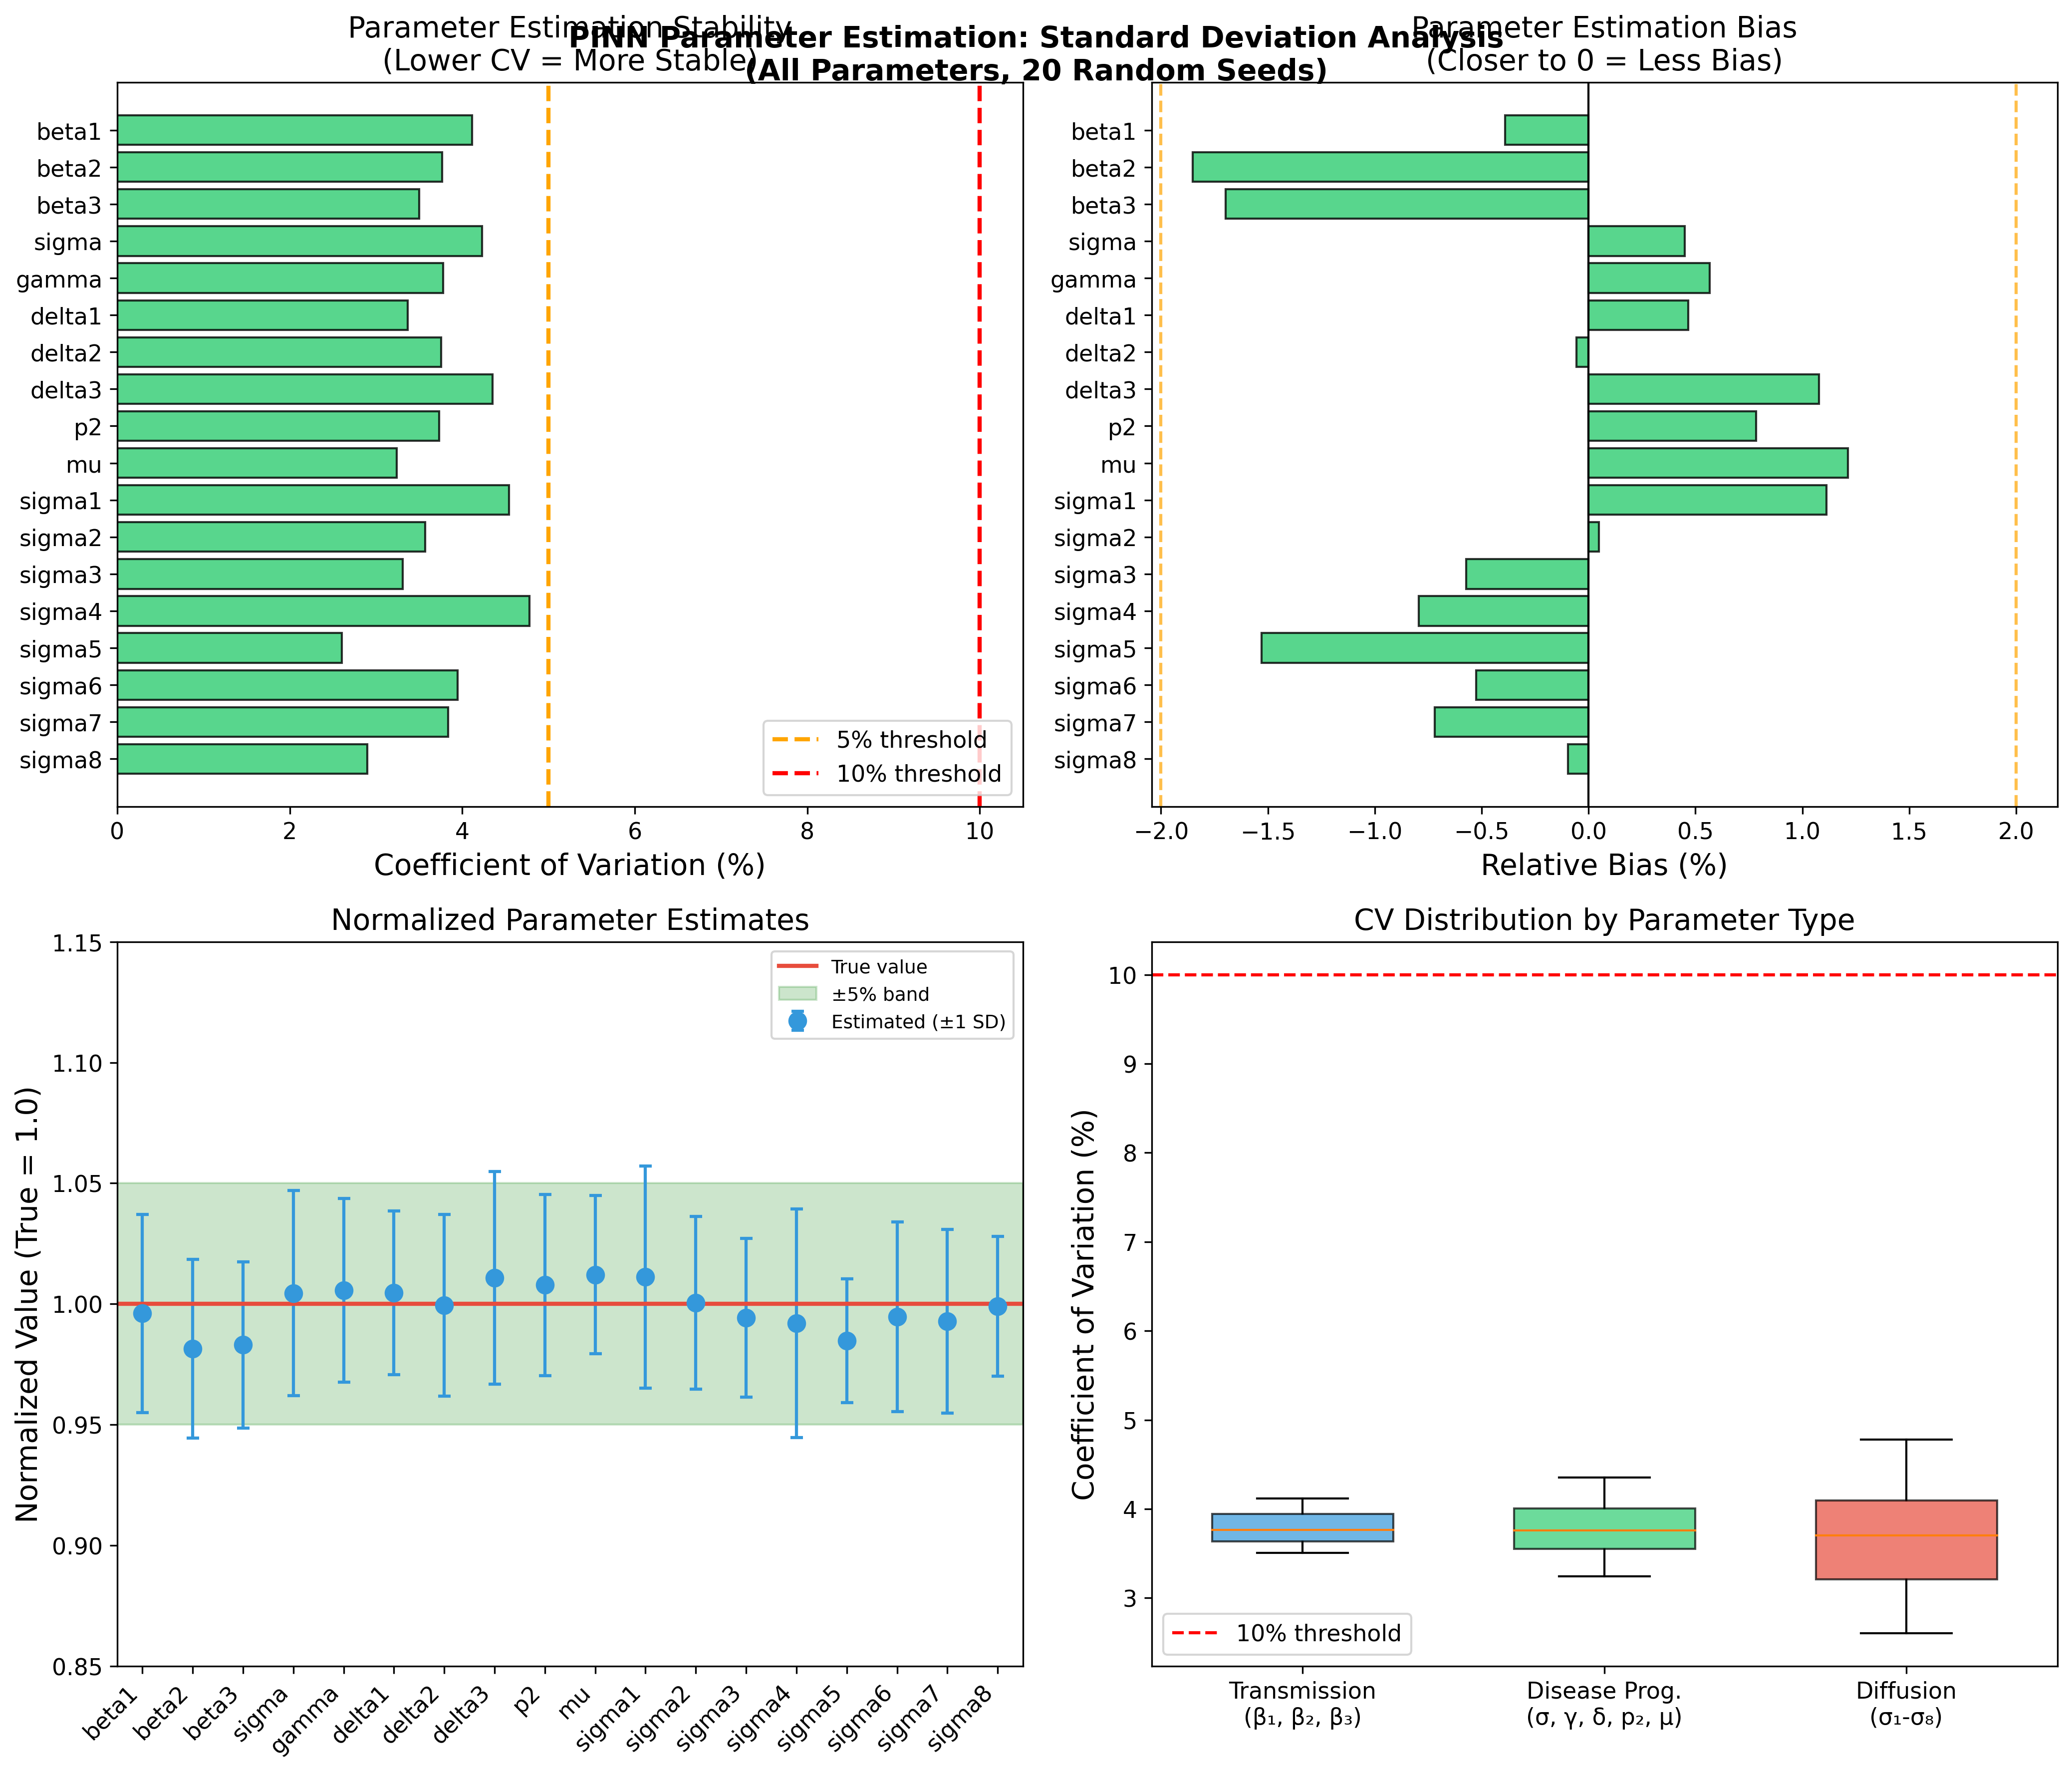

Source data for this figure (header and first rows):
Parameter, True Value, Mean, Std, CV (%), Bias, Rel. Bias (%), Min, Max, 95% CI Lower, 95% CI Upper
beta1, 0.2812, 0.2801, 0.01153, 4.116, -0.0011, -0.3913, 0.2578, 0.2979, 0.2581, 0.2968
beta2, 0.1584, 0.1554, 0.005853, 3.765, -0.002932, -1.851, 0.1449, 0.1663, 0.1457, 0.1652
beta3, 0.0388, 0.03814, 0.001336, 3.504, -0.0006585, -1.697, 0.03571, 0.04044, 0.03601, 0.04009
sigma, 0.06352, 0.06381, 0.0027, 4.232, 0.0002855, 0.4495, 0.05792, 0.06932, 0.05888, 0.06855
gamma, 0.3095, 0.3113, 0.01177, 3.781, 0.001758, 0.5678, 0.2939, 0.3331, 0.294, 0.3303
delta1, 0.2851, 0.2864, 0.009654, 3.371, 0.001329, 0.4662, 0.2658, 0.3016, 0.2688, 0.301
delta2, 0.2827, 0.2825, 0.01062, 3.759, -0.0001594, -0.05638, 0.2651, 0.3051, 0.2669, 0.3028
delta3, 0.1421, 0.1436, 0.006249, 4.352, 0.001532, 1.079, 0.1322, 0.1572, 0.1324, 0.1552
p2, 0.1431, 0.1442, 0.005381, 3.731, 0.001123, 0.7845, 0.1352, 0.1522, 0.1362, 0.1519
mu, 0.0042, 0.004251, 0.0001379, 3.244, 5.0976093717128995e-05, 1.214, 0.004025, 0.004549, 0.004031, 0.004514
sigma1, 0.09275, 0.09378, 0.004259, 4.542, 0.001033, 1.114, 0.08717, 0.1024, 0.08781, 0.1015
sigma2, 0.03887, 0.03889, 0.001388, 3.569, 1.851159475027564e-05, 0.04762, 0.03635, 0.04137, 0.03662, 0.04107
sigma3, 0.07517, 0.07474, 0.002473, 3.309, -0.0004301, -0.5722, 0.07009, 0.07871, 0.07021, 0.07861
sigma4, 0.06302, 0.06252, 0.002987, 4.778, -0.0005008, -0.7947, 0.05616, 0.06871, 0.05708, 0.06803
sigma5, 0.07878, 0.07757, 0.00202, 2.604, -0.001205, -1.53, 0.07356, 0.08226, 0.07435, 0.08165
sigma6, 0.06123, 0.06091, 0.002403, 3.946, -0.0003219, -0.5257, 0.05647, 0.06551, 0.05702, 0.06482
sigma7, 0.0611, 0.06066, 0.002326, 3.834, -0.0004401, -0.7203, 0.05662, 0.06432, 0.05668, 0.06399
sigma8, 0.06199, 0.06193, 0.001795, 2.898, -5.952530018456248e-05, -0.09602, 0.05905, 0.06521, 0.05923, 0.065
